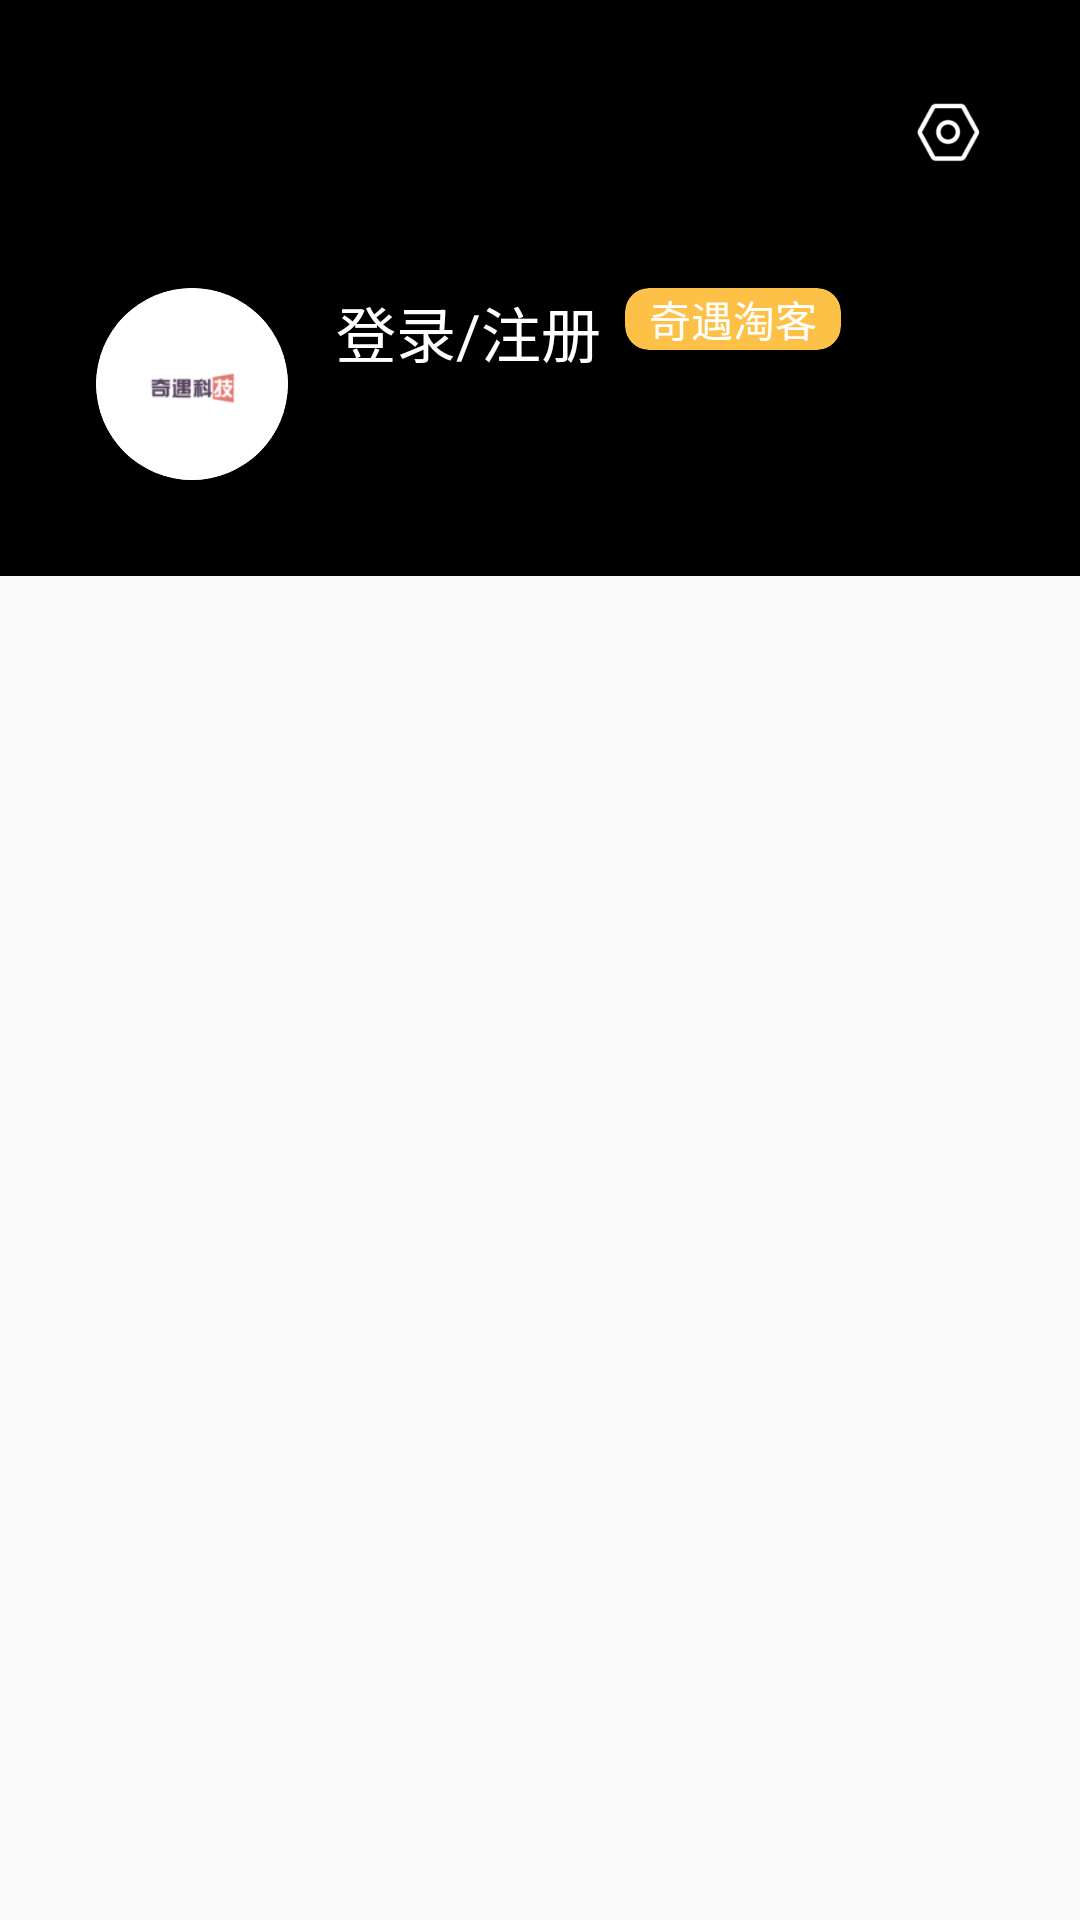

Produce the Android XML layout that renders to this screen, including the resource entries it uses.
<!-- AndroidManifest.xml: application theme AppTheme -->
<!-- res/layout/fragment_me_default.xml -->
<?xml version="1.0" encoding="utf-8"?>
<FrameLayout

    xmlns:android="http://schemas.android.com/apk/res/android"
    xmlns:app="http://schemas.android.com/apk/res-auto"
    xmlns:tools="http://schemas.android.com/tools"
    android:layout_width="match_parent"
    android:layout_height="match_parent"
    tools:context=".fragments.me.MeFragmentDefault">

    <androidx.constraintlayout.widget.ConstraintLayout
        android:layout_width="match_parent"
        android:layout_height="match_parent"
        tools:context="com.qiyutech.tbk.MeActivity">


        
        <androidx.constraintlayout.widget.ConstraintLayout
            android:id="@+id/user_info"
            android:layout_width="match_parent"
            android:layout_height="wrap_content"
            android:background="@android:color/black"
            android:paddingBottom="32sp"
            app:layout_constraintStart_toStartOf="parent"
            app:layout_constraintTop_toTopOf="parent">

            <androidx.cardview.widget.CardView
                android:id="@+id/me_icon"
                android:layout_width="64dp"
                android:layout_height="64dp"
                android:layout_marginStart="32dp"
                android:layout_marginTop="96dp"
                app:cardCornerRadius="32dp"
                app:layout_constraintStart_toStartOf="parent"
                app:layout_constraintTop_toTopOf="parent">

                <androidx.appcompat.widget.AppCompatImageView
                    android:id="@+id/user_icon"
                    android:layout_width="64dp"
                    android:layout_height="64dp"
                    android:src="@drawable/ic_launcher_round"
                    app:layout_constraintStart_toStartOf="parent"
                    app:layout_constraintTop_toTopOf="parent" />
            </androidx.cardview.widget.CardView>

            
            <androidx.appcompat.widget.AppCompatTextView
                android:id="@+id/me_name"
                android:layout_width="wrap_content"
                android:layout_height="32dp"
                android:layout_marginStart="16dp"
                android:text="@string/click_to_login"
                android:textColor="@android:color/white"
                android:textSize="20sp"
                app:layout_constraintStart_toEndOf="@id/me_icon"
                app:layout_constraintTop_toTopOf="@id/me_icon" />

            <androidx.cardview.widget.CardView
                android:layout_width="72sp"
                android:layout_height="wrap_content"
                android:layout_marginStart="8sp"
                app:cardBackgroundColor="#FEC147"
                app:cardCornerRadius="8sp"
                app:layout_constraintStart_toEndOf="@id/me_name"
                app:layout_constraintTop_toTopOf="@id/me_name">

                <androidx.appcompat.widget.AppCompatTextView
                    android:layout_width="match_parent"
                    android:layout_height="match_parent"
                    android:background="@android:color/transparent"
                    android:text="奇遇淘客"
                    android:textAlignment="center"
                    android:textColor="@android:color/white" />

            </androidx.cardview.widget.CardView>

        </androidx.constraintlayout.widget.ConstraintLayout>

        
        <com.google.android.material.floatingactionbutton.FloatingActionButton
            android:id="@+id/goto_setting"
            android:layout_width="wrap_content"
            android:layout_height="wrap_content"
            android:layout_marginTop="@dimen/me_activity_row_h_margin"
            android:layout_marginEnd="@dimen/me_activity_row_h_margin"
            android:backgroundTint="@android:color/transparent"
            android:contentDescription="goto settings"
            android:scaleType="fitXY"
            android:src="@mipmap/settings"
            android:tint="@android:color/white"
            app:borderWidth="0dp"
            app:elevation="0dp"
            app:layout_constraintEnd_toEndOf="parent"
            app:layout_constraintTop_toTopOf="parent" />

    </androidx.constraintlayout.widget.ConstraintLayout>

</FrameLayout>
<!-- resources referenced by this layout -->
<resources>
  <dimen name="me_activity_row_h_margin">16sp</dimen>
  <!-- drawable ic_launcher_round: png bitmap (drawable-hdpi, 3324 bytes) -->
  <!-- mipmap settings: png bitmap (mipmap-hdpi, 1425 bytes) -->
  <string name="click_to_login">登录/注册</string>
  <style name="AppTheme" parent="Base.Theme.AppCompat.Light.DarkActionBar">
          
          <item name="colorPrimary">@color/colorPrimary</item>
          <item name="colorPrimaryDark">@color/colorPrimaryDark</item>
          <item name="colorAccent">@color/colorAccent</item>
      </style>
  <color name="colorPrimary">#6200EE</color>
  <color name="colorPrimaryDark">#3700B3</color>
  <color name="colorAccent">#03DAC5</color>
</resources>
